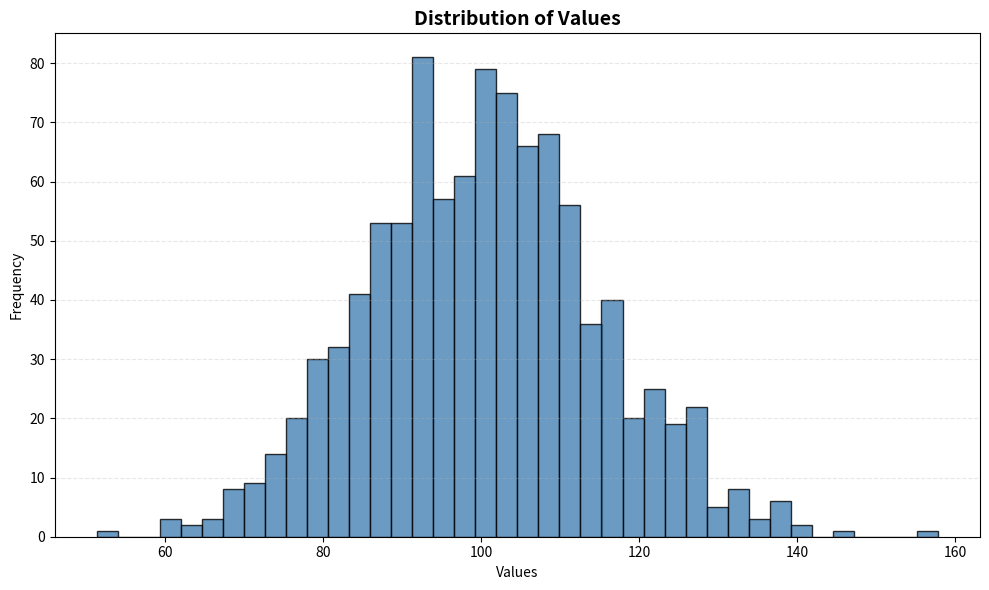

Write the Python code that produced this figure.
"""
histogram-basic: Basic Histogram
Implementation for: matplotlib
Variant: default
Python: 3.10+
"""

import matplotlib.pyplot as plt
import pandas as pd
from typing import TYPE_CHECKING, Optional

if TYPE_CHECKING:
    from matplotlib.figure import Figure


def create_plot(
    data: pd.DataFrame,
    column: str,
    bins: int = 30,
    color: str = "steelblue",
    alpha: float = 0.8,
    edgecolor: str = "black",
    title: Optional[str] = None,
    xlabel: Optional[str] = None,
    ylabel: Optional[str] = None,
    figsize: tuple[float, float] = (10, 6),
    **kwargs
) -> "Figure":
    """
    Create a basic histogram showing the distribution of numeric data.

    Args:
        data: Input DataFrame with required column
        column: Column name for numeric values to visualize
        bins: Number of bins for histogram (default: 30)
        color: Bar color (default: "steelblue")
        alpha: Transparency level 0.0-1.0 (default: 0.8)
        edgecolor: Border color for bins (default: "black")
        title: Plot title (default: None)
        xlabel: Custom x-axis label (default: column name)
        ylabel: Custom y-axis label (default: "Frequency")
        figsize: Figure size as (width, height) (default: (10, 6))
        **kwargs: Additional parameters passed to ax.hist()

    Returns:
        Matplotlib Figure object

    Raises:
        ValueError: If data is empty
        KeyError: If required column not found
        ValueError: If column contains no numeric values

    Example:
        >>> data = pd.DataFrame({'Values': [1.5, 2.1, 2.3, 3.2, 3.5, 4.1, 4.5]})
        >>> fig = create_plot(data, column='Values', bins=20)
    """
    # Input validation
    if data.empty:
        raise ValueError("Data cannot be empty")

    # Check required column
    if column not in data.columns:
        available = ", ".join(data.columns)
        raise KeyError(f"Column '{column}' not found. Available: {available}")

    # Check if column has numeric data
    if not pd.api.types.is_numeric_dtype(data[column]):
        raise ValueError(f"Column '{column}' must contain numeric values")

    # Remove NaN values for histogram
    values = data[column].dropna()

    if len(values) == 0:
        raise ValueError(f"Column '{column}' contains no valid numeric values")

    # Create figure
    fig, ax = plt.subplots(figsize=figsize)

    # Create histogram
    ax.hist(
        values,
        bins=bins,
        color=color,
        alpha=alpha,
        edgecolor=edgecolor,
        **kwargs
    )

    # Apply styling
    ax.set_xlabel(xlabel or column)
    ax.set_ylabel(ylabel or "Frequency")
    ax.grid(True, axis="y", alpha=0.3, linestyle="--")

    # Title
    if title:
        ax.set_title(title, fontsize=14, fontweight="bold")

    # Tight layout to avoid label clipping
    plt.tight_layout()

    return fig


if __name__ == "__main__":
    # Sample data for testing
    import numpy as np
    np.random.seed(42)
    data = pd.DataFrame({
        "Values": np.random.normal(loc=100, scale=15, size=1000)
    })

    # Create plot
    fig = create_plot(
        data,
        column="Values",
        bins=40,
        title="Distribution of Values"
    )

    # Save for inspection
    plt.savefig("test_output.png", dpi=200, bbox_inches="tight")
    print("Plot saved to test_output.png")
    plt.show()
